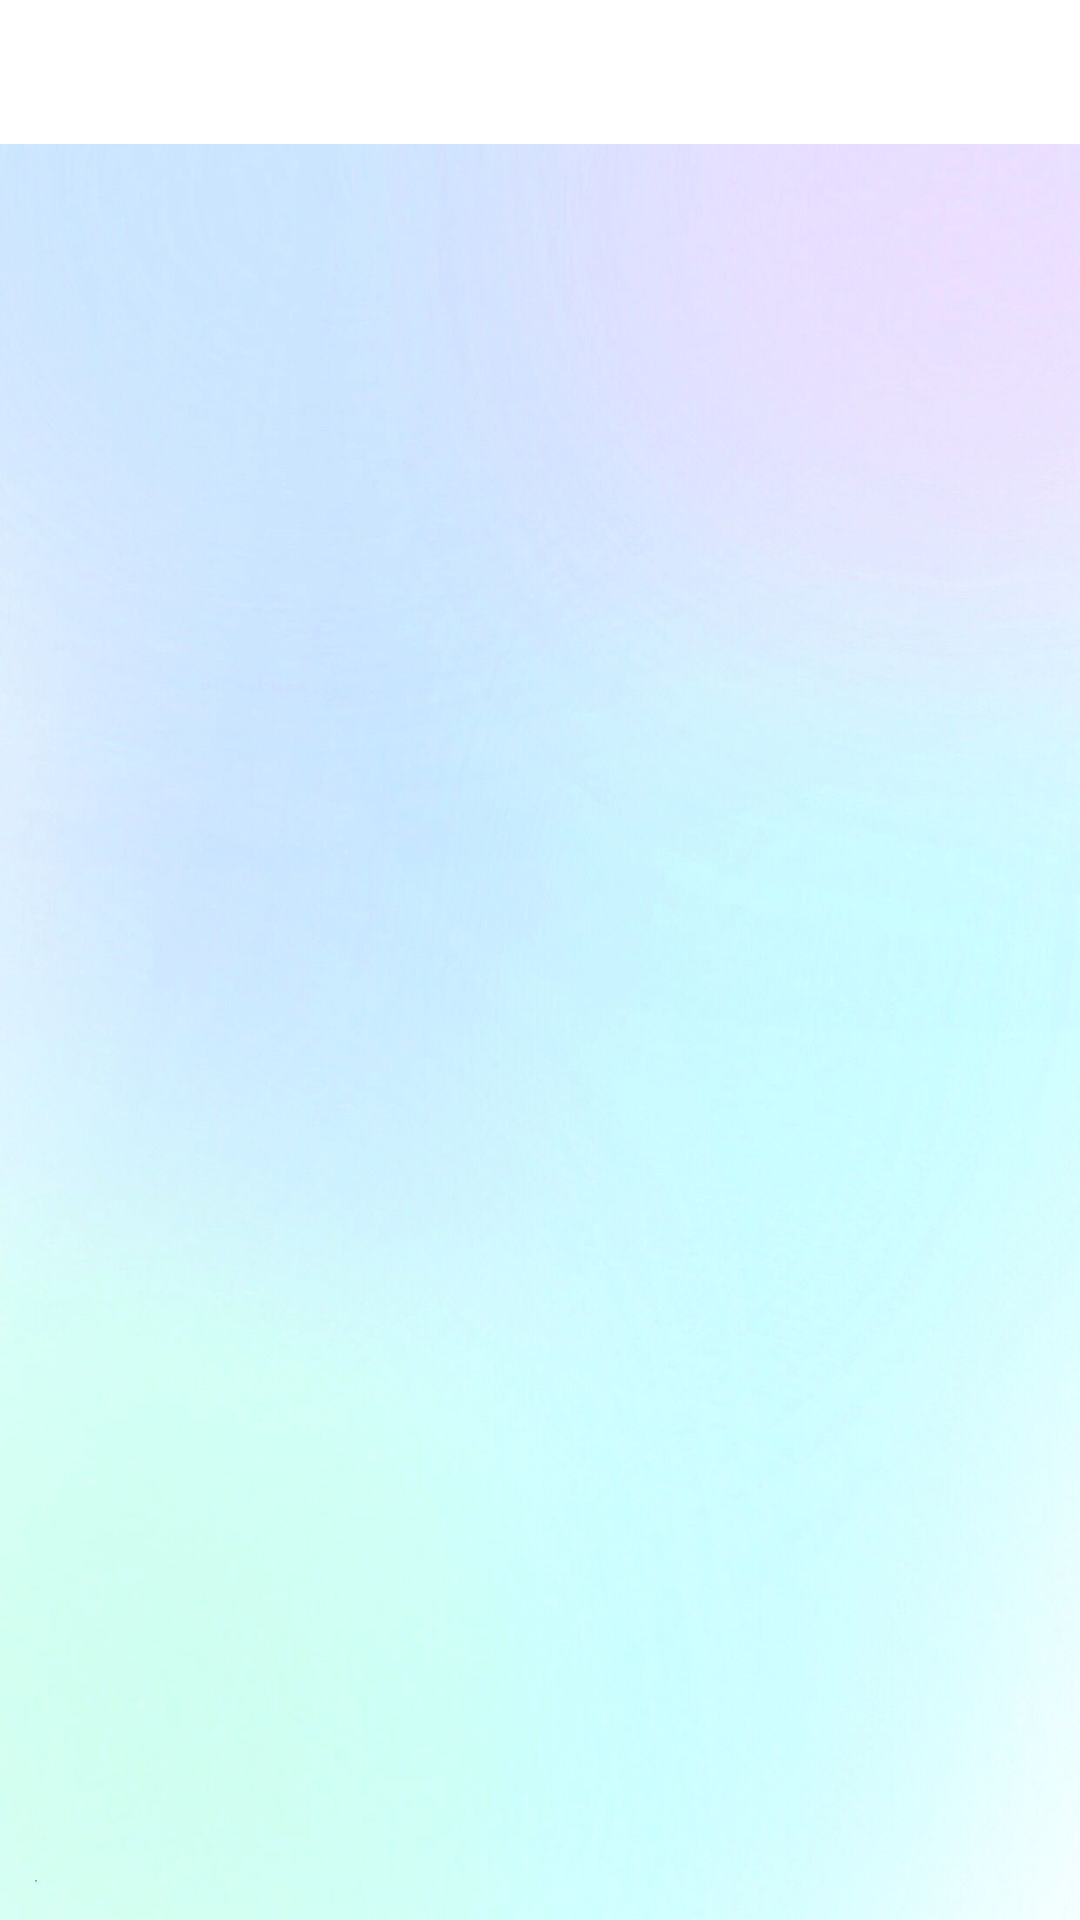

Reconstruct the res/layout file that produces this screen, plus the resources it refers to.
<!-- AndroidManifest.xml: application theme Theme.Project_login -->
<!-- res/layout/activity_emotional_support.xml -->
<?xml version="1.0" encoding="utf-8"?>
<androidx.constraintlayout.widget.ConstraintLayout xmlns:android="http://schemas.android.com/apk/res/android"
    xmlns:app="http://schemas.android.com/apk/res-auto"
    xmlns:tools="http://schemas.android.com/tools"
    android:layout_width="match_parent"
    android:layout_height="match_parent"
    tools:context=".Emotional_Support_Activity"
    android:background="@drawable/background">

    <com.google.android.material.tabs.TabLayout
        android:id="@+id/tabLayout2"
        android:layout_width="match_parent"
        android:layout_height="wrap_content"
        app:layout_constraintTop_toTopOf="parent">
    </com.google.android.material.tabs.TabLayout>



    <androidx.viewpager.widget.ViewPager
        android:id="@+id/viewPager2"
        android:layout_width="match_parent"
        android:layout_height="0dp"
        app:layout_constraintTop_toBottomOf="@id/tabLayout2"
        app:layout_constraintBottom_toBottomOf="parent"
        >

    </androidx.viewpager.widget.ViewPager>


</androidx.constraintlayout.widget.ConstraintLayout>
<!-- resources referenced by this layout -->
<resources>
  <!-- drawable background: jpg bitmap (drawable-v24, 58482 bytes) -->
  <style name="Theme.Project_login" parent="Theme.MaterialComponents.DayNight.NoActionBar">
          
          <item name="colorPrimary">@color/purple_500</item>
          <item name="colorPrimaryVariant">@color/purple_700</item>
          <item name="colorOnPrimary">@color/white</item>
          
          <item name="colorSecondary">@color/teal_200</item>
          <item name="colorSecondaryVariant">@color/teal_700</item>
          <item name="colorOnSecondary">@color/black</item>
          
          <item name="android:statusBarColor">?attr/colorPrimaryVariant</item>
          
      </style>
  <!-- not gathered from this repository: default colours our renderer supplied (Android Studio template values) -->
  <color name="purple_500">#FF6200EE</color>
  <color name="purple_700">#FF3700B3</color>
  <color name="teal_200">#FF03DAC5</color>
  <color name="teal_700">#FF018786</color>
  <color name="black">#FF000000</color>
  <color name="white">#FFFFFFFF</color>
</resources>
